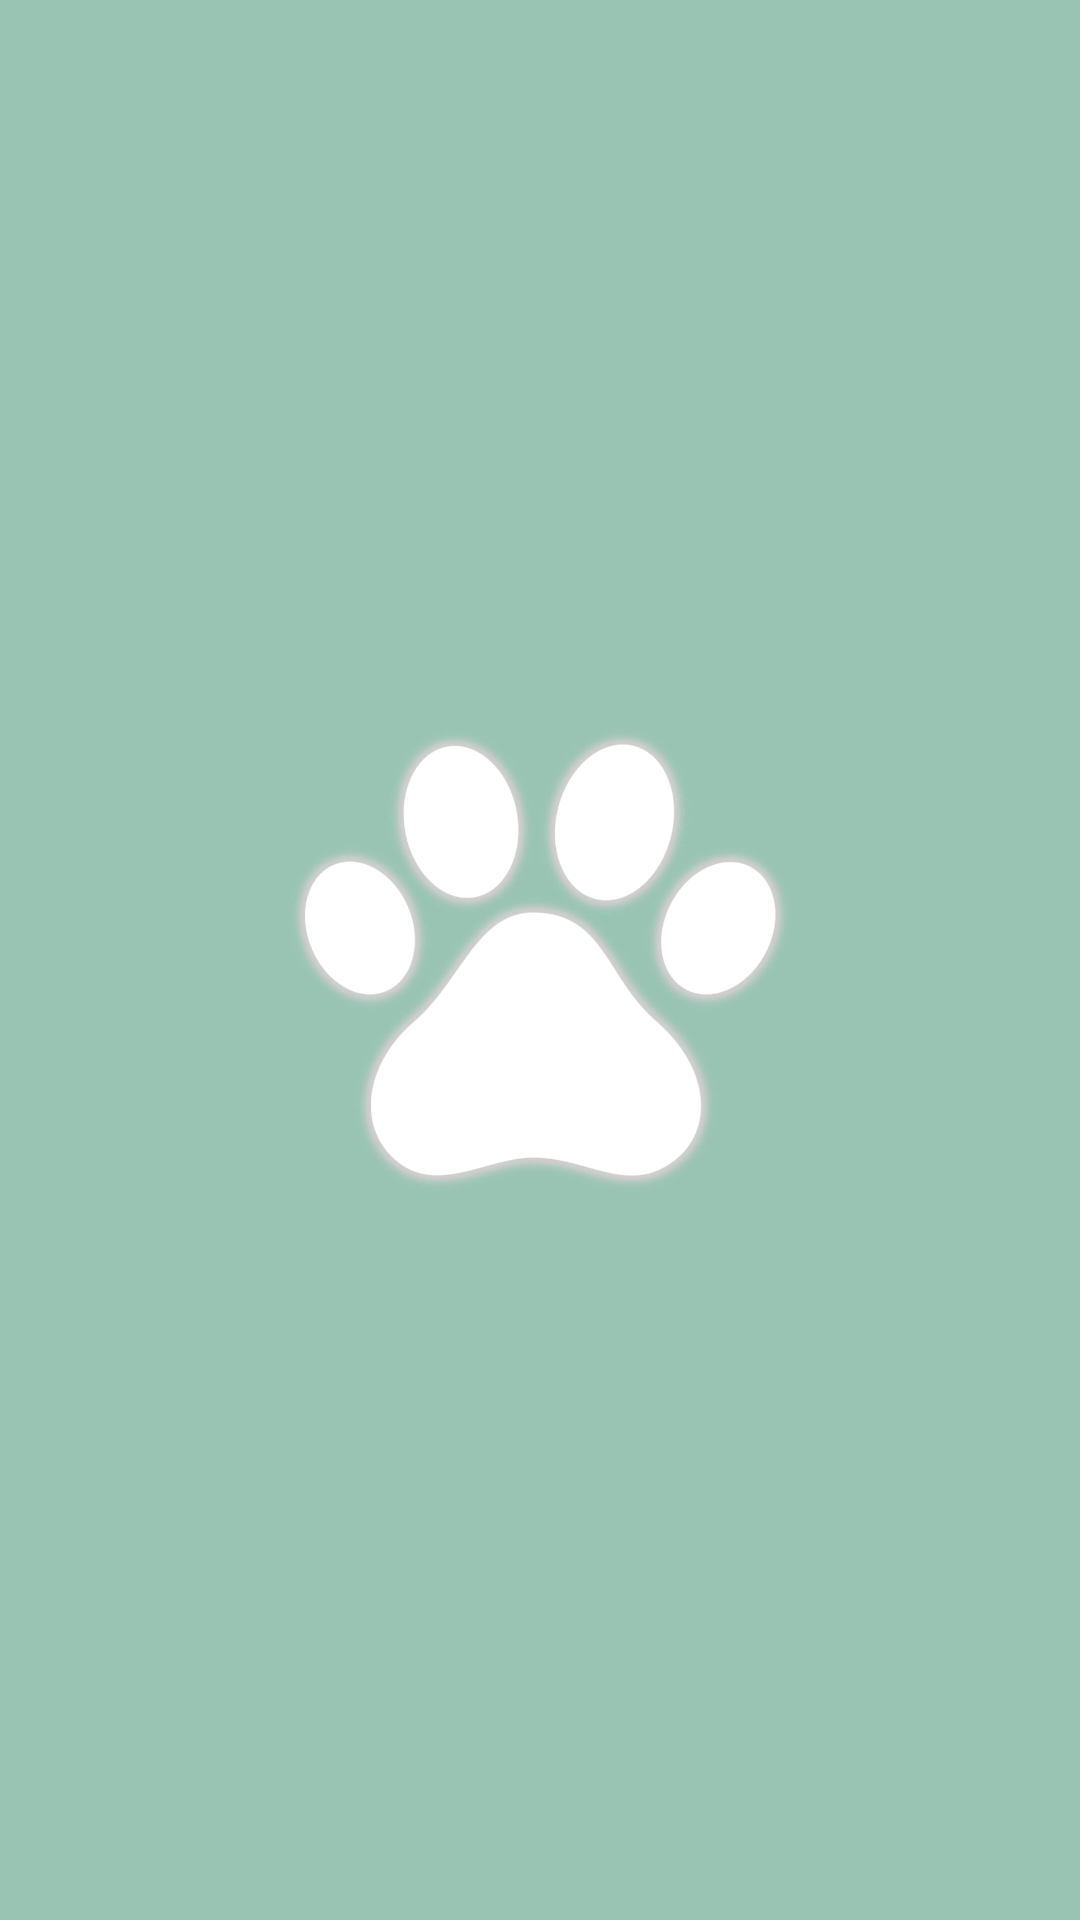

Android layout source for this screen:
<!-- AndroidManifest.xml: application theme Theme.FamousCats -->
<!-- res/layout/activity_main.xml -->
<?xml version="1.0" encoding="utf-8"?>
<RelativeLayout xmlns:android="http://schemas.android.com/apk/res/android"
    xmlns:app="http://schemas.android.com/apk/res-auto"
    xmlns:tools="http://schemas.android.com/tools"
    android:id="@+id/background"
    android:layout_width="match_parent"
    android:layout_height="match_parent"
    android:background="#99c4b3"
    android:visibility="visible"
    tools:context=".MainActivity">


    <ImageView
        android:id="@+id/imageView"
        android:layout_width="match_parent"
        android:layout_height="match_parent"
        android:alpha="0.1"
        android:scaleType="fitXY"
        android:src="@drawable/herm"
        tools:visibility="visible" />

    <ImageButton
        android:id="@+id/Quiz"
        android:layout_width="170sp"
        android:layout_height="170sp"
        android:background="#00FFFFFF"
        android:scaleType="fitCenter"
        android:src="@drawable/icon"
        android:layout_centerVertical="true"
        android:layout_centerHorizontal="true"

        app:layout_constraintEnd_toEndOf="parent"
        app:layout_constraintStart_toStartOf="parent"/>

</RelativeLayout>
<!-- resources referenced by this layout -->
<resources>
  <!-- drawable icon: png bitmap (drawable, 351063 bytes) -->
  <style name="Theme.FamousCats" parent="Theme.MaterialComponents.DayNight.NoActionBar">
          
          <item name="colorPrimary">@color/purple_500</item>
          <item name="colorOnPrimary">@color/white</item>
          
          <item name="colorSecondary">@color/teal_200</item>
          <item name="colorSecondaryVariant">@color/teal_700</item>
          <item name="colorOnSecondary">@color/black</item>
          
          <item name="android:statusBarColor" tools:targetApi="21">#c0a775</item>
          
      </style>
  <color name="purple_500">#FF6200EE</color>
  <color name="white">#FFFFFFFF</color>
  <color name="teal_200">#FF03DAC5</color>
  <color name="teal_700">#FF018786</color>
  <color name="black">#FF000000</color>
</resources>
